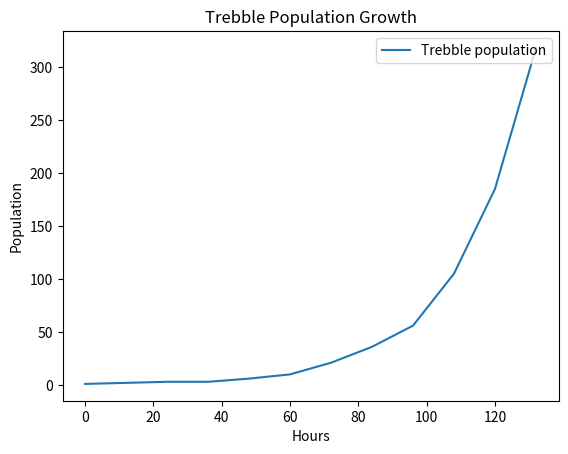

Generate this figure with matplotlib:
#Importing all modules
from random import randint as r, triangular as t, random as R
from matplotlib import pyplot as p
from math import log as l

#Defining all variables
population = 1
step = 12
time = 0
birth_rate = 0.15
death_rate = 0.005
predator_rate = 0.05
exes = []
wise = []

for i in range(12):
	for j in range(population):
		k = int(t(1,10,7))
		for l in range(k):
			if R() <= birth_rate:
				population += 1
	population=int(round(population*(1-(death_rate+predator_rate))))
	print(population)
	exes.append(i*step)
	wise.append(population)

p.figure()
p.plot(exes,wise)
p.xlabel('Hours')
p.ylabel('Population')
p.title('Trebble Population Growth')
p.legend(['Trebble population'],loc='upper right')
p.show()